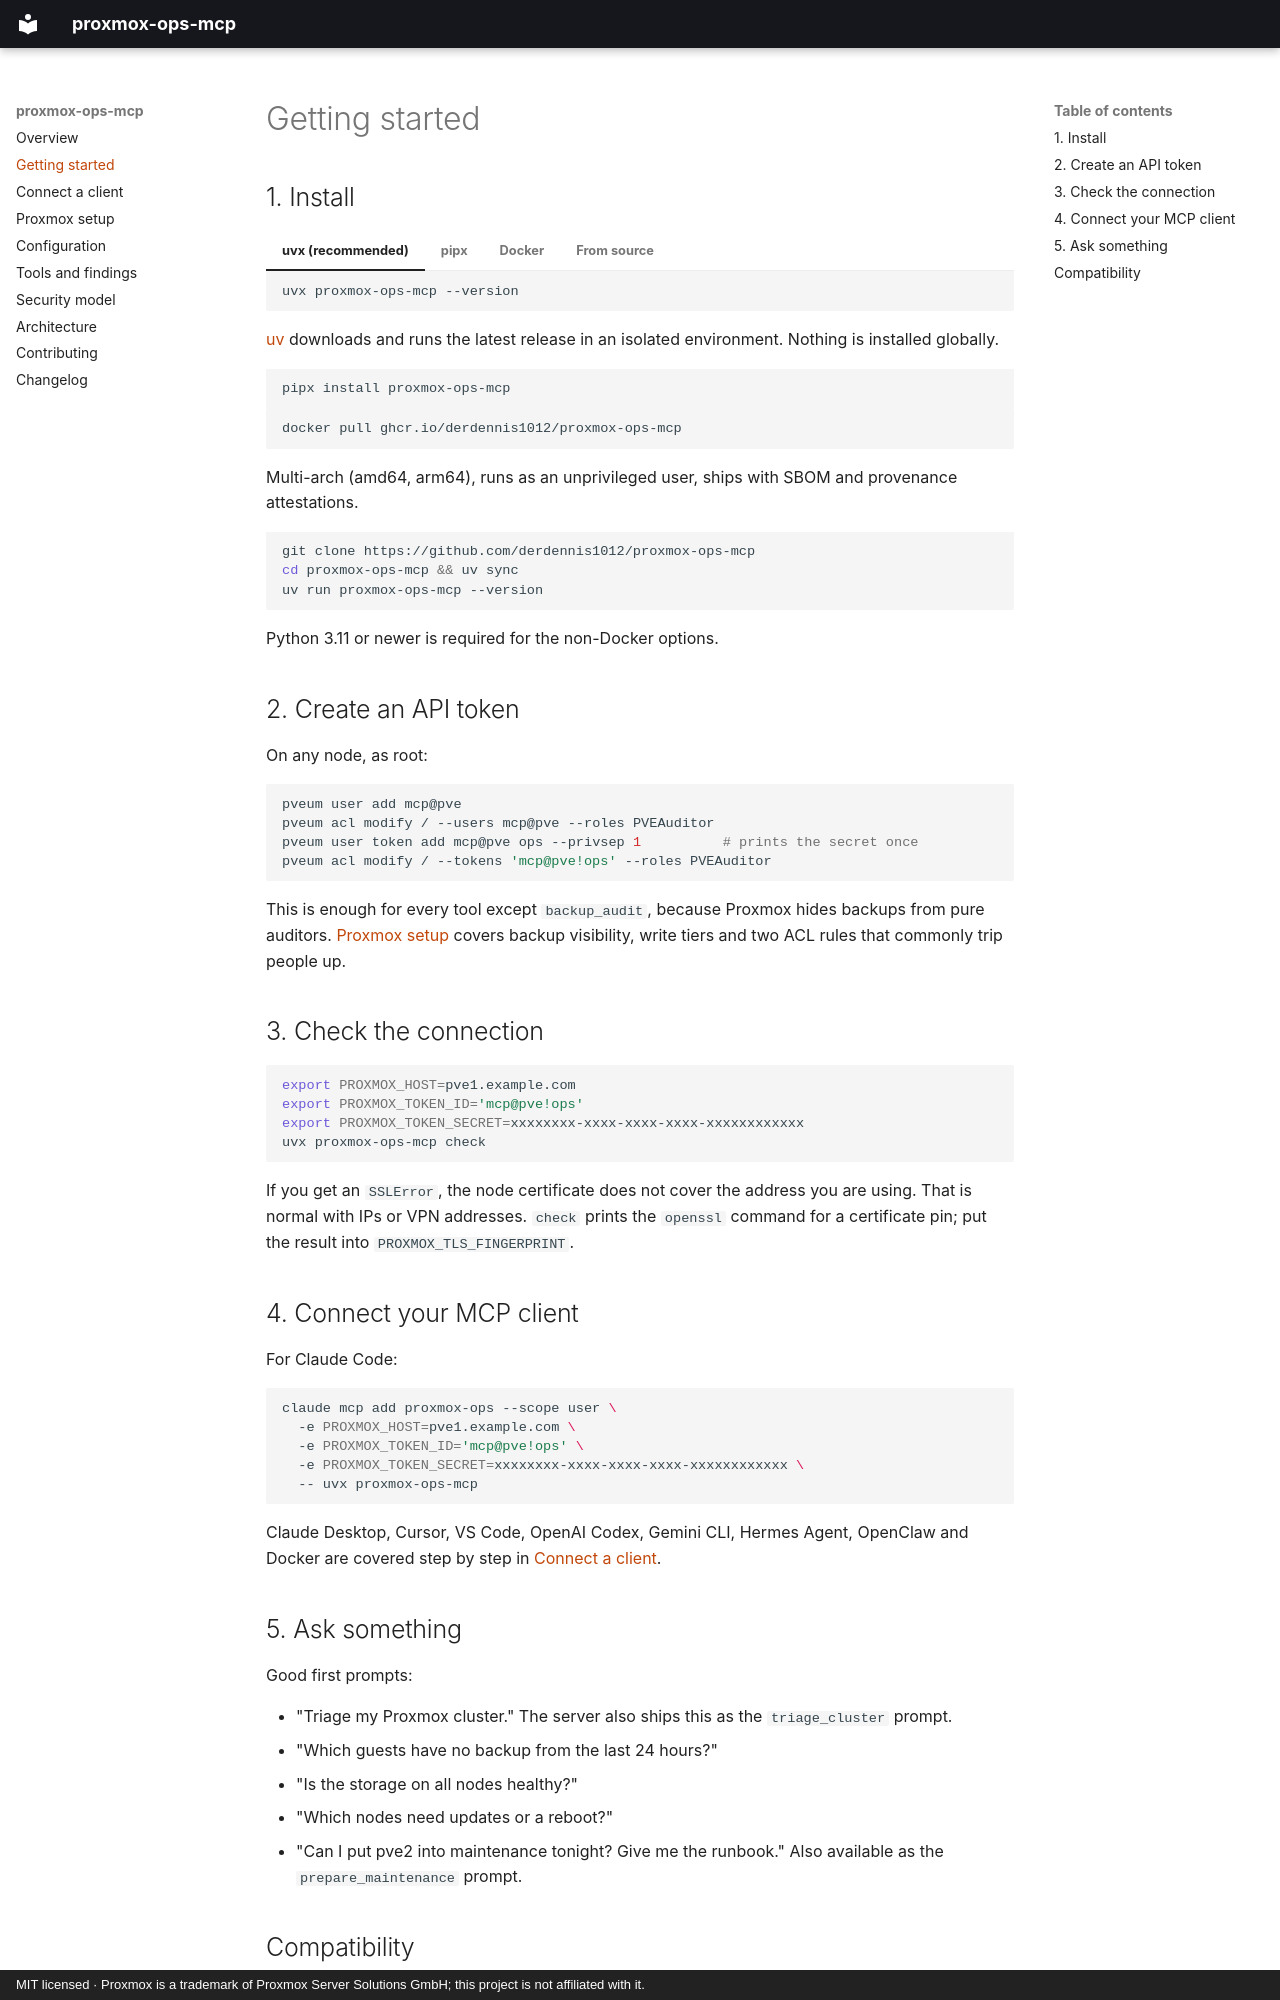

repository: derdennis1012/proxmox-ops-mcp · page: getting-started/index.html · generator: mkdocs · copyright: MIT licensed · Proxmox is a trademark of Proxmox Server Solutions GmbH; this project is not affiliated with it.

---
description: Install proxmox-ops-mcp, create a least-privilege Proxmox API token and connect it to Claude Code, Claude Desktop, Cursor or VS Code.
---

# Getting started

## 1. Install

=== "uvx (recommended)"

    ```bash
    uvx proxmox-ops-mcp --version
    ```

    [uv](https://docs.astral.sh/uv/) downloads and runs the latest release in an isolated
    environment. Nothing is installed globally.

=== "pipx"

    ```bash
    pipx install proxmox-ops-mcp
    ```

=== "Docker"

    ```bash
    docker pull ghcr.io/derdennis1012/proxmox-ops-mcp
    ```

    Multi-arch (amd64, arm64), runs as an unprivileged user, ships with SBOM and
    provenance attestations.

=== "From source"

    ```bash
    git clone https://github.com/derdennis1012/proxmox-ops-mcp
    cd proxmox-ops-mcp && uv sync
    uv run proxmox-ops-mcp --version
    ```

Python 3.11 or newer is required for the non-Docker options.

## 2. Create an API token

On any node, as root:

```bash
pveum user add mcp@pve
pveum acl modify / --users mcp@pve --roles PVEAuditor
pveum user token add mcp@pve ops --privsep 1          # prints the secret once
pveum acl modify / --tokens 'mcp@pve!ops' --roles PVEAuditor
```

This is enough for every tool except `backup_audit`, because Proxmox hides backups from
pure auditors. [Proxmox setup](proxmox-setup.md) covers backup visibility, write tiers
and two ACL rules that commonly trip people up.

## 3. Check the connection

```bash
export PROXMOX_HOST=pve1.example.com
export PROXMOX_TOKEN_ID='mcp@pve!ops'
export PROXMOX_TOKEN_SECRET=xxxxxxxx-xxxx-xxxx-xxxx-xxxxxxxxxxxx
uvx proxmox-ops-mcp check
```

If you get an `SSLError`, the node certificate does not cover the address you are
using. That is normal with IPs or VPN addresses. `check` prints the `openssl` command
for a certificate pin; put the result into `PROXMOX_TLS_FINGERPRINT`.

## 4. Connect your MCP client

For Claude Code:

```bash
claude mcp add proxmox-ops --scope user \
  -e PROXMOX_HOST=pve1.example.com \
  -e PROXMOX_TOKEN_ID='mcp@pve!ops' \
  -e PROXMOX_TOKEN_SECRET=xxxxxxxx-xxxx-xxxx-xxxx-xxxxxxxxxxxx \
  -- uvx proxmox-ops-mcp
```

Claude Desktop, Cursor, VS Code, OpenAI Codex, Gemini CLI, Hermes Agent, OpenClaw and
Docker are covered step by step in [Connect a client](clients.md).
